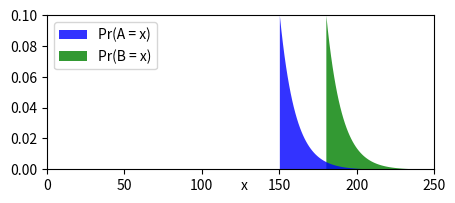

Recreate this plot in Python.
from math import exp
from math import sqrt
import numpy as np
import matplotlib as mpl
from matplotlib import pyplot as plt

ticklabelpad = mpl.rcParams['xtick.major.pad']

epsilon = 0.1
x = 150
y = 180
norm = 1 / sum(exp(epsilon * i) for i in (x, y))

a = norm * exp(epsilon * x)
b = norm * exp(epsilon * y)


fig, ax = plt.subplots(figsize=(5, 2))
# ax.bar((x, y), (a,b), color="orange", width=10, label=r"$\mathbb{P}$(q(x) is max.)", zorder=0)
xs = np.arange(x, 250)
ys = [epsilon*exp(-epsilon*(i-x)) for i in xs]
ax.fill_between(xs, ys, color="blue", linewidth=0, linestyle="-", label="Pr(A = x)", alpha=0.8, zorder=2)
xs = np.arange(y, 250)
ys = [epsilon*exp(-epsilon*(i-y)) for i in xs]
ax.fill_between(xs, ys, color="green", linewidth=0, linestyle="-", label="Pr(B = x)", alpha=0.8, zorder=1)
ax.annotate('x', xy=(0.5,0), xytext=(0, -2*ticklabelpad), ha='left', va='top', xycoords='axes fraction', textcoords='offset points')
ax.legend(loc='upper left')
plt.xlim(0,250)
plt.ylim(0,0.1)
plt.show()
